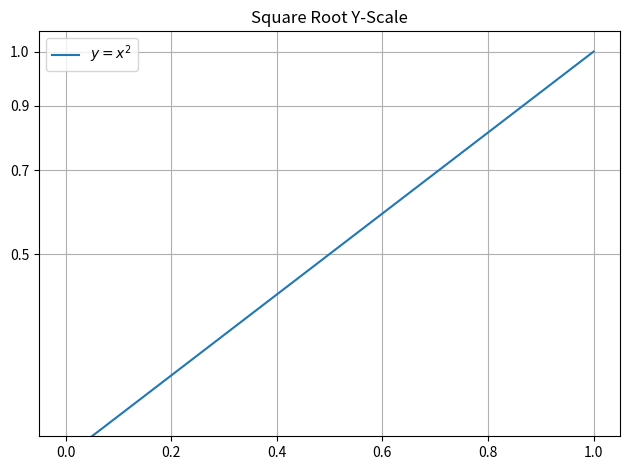

Write the Python code that produced this figure.
from __future__ import annotations

from typing import Tuple

import numpy as np
import matplotlib.pyplot as plt
from matplotlib.scale import ScaleBase, register_scale
from matplotlib.transforms import Transform
from matplotlib.axis import Axis
from matplotlib.ticker import MaxNLocator, FuncFormatter


class SqrtScale(ScaleBase):
    """
    Matplotlib scale that transforms axis values using the square root.
    Useful for compressing large dynamic range without log distortion.
    """

    name = "sqrt"

    def get_transform(self) -> Transform:
        """Return the square root transformation object."""
        return _SqrtTransform()

    def set_default_locators_and_formatters(self, axis: Axis) -> None:
        """Configure tick locators and formatters for sqrt scale."""
        axis.set_major_locator(MaxNLocator(5))
        axis.set_major_formatter(FuncFormatter(_sqrt_formatter))

    def limit_range_for_scale(
        self, vmin: float, vmax: float, minpos: float
    ) -> Tuple[float, float]:
        """Clip negative input values and return valid range for sqrt."""
        return max(vmin, 0.0), vmax


class _SqrtTransform(Transform):

    @property
    def output_dims(self) -> int:
        return 1

    @property
    def input_dims(self) -> int:
        return 1

    @property
    def is_separable(self) -> bool:
        return True

    def transform_non_affine(self, values: np.ndarray) -> np.ndarray:  # type: ignore
        """Apply sqrt transform (non-affine)."""
        return np.sqrt(np.clip(values, 0, None))

    def inverted(self) -> Transform:
        """Return the inverse transformation (square)."""
        return _InvertedSqrtTransform()


class _InvertedSqrtTransform(Transform):

    @property
    def output_dims(self) -> int:
        return 1

    @property
    def input_dims(self) -> int:
        return 1

    @property
    def is_separable(self) -> bool:
        return True

    def transform_non_affine(self, values: np.ndarray) -> np.ndarray:  # type: ignore
        """Apply inverse sqrt transform (square)."""
        return values**2

    def inverted(self) -> Transform:
        """Return the forward sqrt transform."""
        return _SqrtTransform()


def _sqrt_formatter(val: float, _: int) -> str:
    """Format major ticks as sqrt-scaled labels."""
    return f"{np.sqrt(val):.1f}" if val >= 0 else ""


def register_sqrt_scale():
    register_scale(SqrtScale)


if __name__ == "__main__":

    register_sqrt_scale()

    x = np.linspace(0, 1, 100)
    y = x**2

    fig, ax = plt.subplots()
    ax.plot(x, y, label=r"$y = x^2$")
    ax.set_yscale("sqrt")
    ax.legend()
    ax.grid(True)
    ax.set_title("Square Root Y-Scale")
    plt.tight_layout()
    plt.show()
